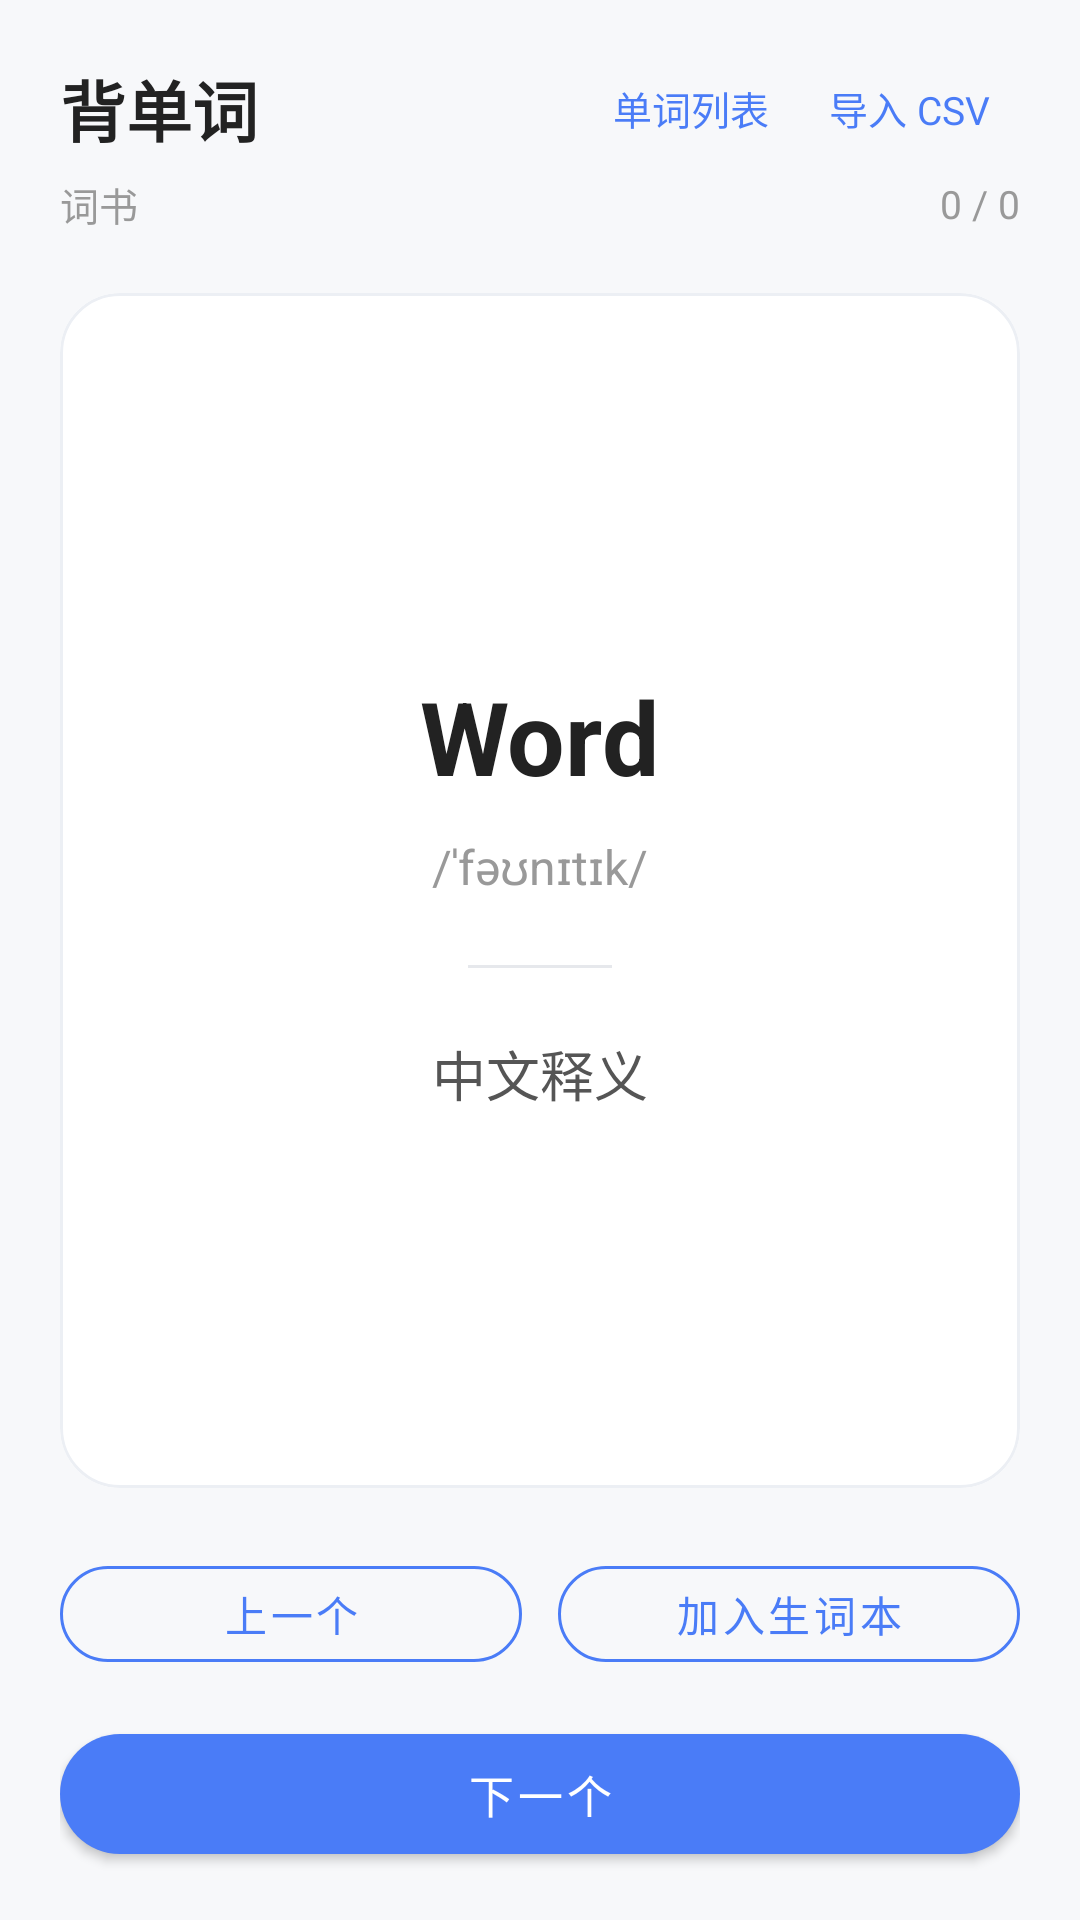

The Android layout XML behind this screen, and the referenced resources:
<!-- AndroidManifest.xml: application theme Theme.WordReciteApp -->
<!-- res/layout/fragment_recite.xml -->
<?xml version="1.0" encoding="utf-8"?>
<LinearLayout xmlns:android="http://schemas.android.com/apk/res/android"
    xmlns:app="http://schemas.android.com/apk/res-auto"
    android:layout_width="match_parent"
    android:layout_height="match_parent"
    android:background="@color/page_bg"
    android:orientation="vertical"
    android:paddingStart="20dp"
    android:paddingTop="20dp"
    android:paddingEnd="20dp"
    android:paddingBottom="16dp">

    
    <LinearLayout
        android:layout_width="match_parent"
        android:layout_height="wrap_content"
        android:gravity="center_vertical"
        android:orientation="horizontal">

        <TextView
            android:layout_width="0dp"
            android:layout_height="wrap_content"
            android:layout_weight="1"
            android:text="@string/recite_title"
            android:textColor="@color/text_primary"
            android:textSize="22sp"
            android:textStyle="bold" />

        
        <TextView
            android:id="@+id/tv_word_list"
            android:layout_width="wrap_content"
            android:layout_height="wrap_content"
            android:background="?attr/selectableItemBackgroundBorderless"
            android:clickable="true"
            android:focusable="true"
            android:paddingHorizontal="10dp"
            android:paddingVertical="4dp"
            android:text="@string/word_list_btn"
            android:textColor="@color/primary"
            android:textSize="13sp" />

        
        <TextView
            android:id="@+id/tv_import_csv"
            android:layout_width="wrap_content"
            android:layout_height="wrap_content"
            android:background="?attr/selectableItemBackgroundBorderless"
            android:clickable="true"
            android:focusable="true"
            android:paddingHorizontal="10dp"
            android:paddingVertical="4dp"
            android:text="@string/wordbook_import_btn"
            android:textColor="@color/primary"
            android:textSize="13sp" />
    </LinearLayout>

    
    <LinearLayout
        android:layout_width="match_parent"
        android:layout_height="wrap_content"
        android:layout_marginTop="6dp"
        android:gravity="center_vertical"
        android:orientation="horizontal">

        <TextView
            android:layout_width="wrap_content"
            android:layout_height="wrap_content"
            android:text="@string/wordbook_label"
            android:textColor="@color/text_gray"
            android:textSize="13sp" />

        
        <Spinner
            android:id="@+id/spinner_wordbook"
            android:layout_width="0dp"
            android:layout_height="wrap_content"
            android:layout_marginStart="6dp"
            android:layout_weight="1"
            android:background="@null"
            android:popupBackground="@color/white"
            android:textColor="@color/text_primary"
            android:textSize="14sp" />

        
        <TextView
            android:id="@+id/tv_progress"
            android:layout_width="wrap_content"
            android:layout_height="wrap_content"
            android:text="@string/progress_default"
            android:textColor="@color/text_gray"
            android:textSize="13sp" />
    </LinearLayout>

    
    <com.google.android.material.card.MaterialCardView
        android:id="@+id/card_word"
        android:layout_width="match_parent"
        android:layout_height="0dp"
        android:layout_marginTop="20dp"
        android:layout_weight="1"
        app:cardBackgroundColor="@color/white"
        app:cardCornerRadius="20dp"
        app:cardElevation="0dp"
        app:strokeColor="@color/card_stroke"
        app:strokeWidth="1dp">

        <LinearLayout
            android:layout_width="match_parent"
            android:layout_height="match_parent"
            android:gravity="center"
            android:orientation="vertical"
            android:padding="24dp">

            
            <TextView
                android:id="@+id/tv_word"
                android:layout_width="wrap_content"
                android:layout_height="wrap_content"
                android:text="@string/word_placeholder"
                android:textColor="@color/text_primary"
                android:textSize="34sp"
                android:textStyle="bold" />

            
            <TextView
                android:id="@+id/tv_phonetic"
                android:layout_width="wrap_content"
                android:layout_height="wrap_content"
                android:layout_marginTop="10dp"
                android:text="@string/phonetic_placeholder"
                android:textColor="@color/text_gray"
                android:textSize="16sp" />

            
            <View
                android:layout_width="48dp"
                android:layout_height="1dp"
                android:layout_marginTop="22dp"
                android:background="@color/divider" />

            
            <TextView
                android:id="@+id/tv_meaning"
                android:layout_width="wrap_content"
                android:layout_height="wrap_content"
                android:layout_marginTop="22dp"
                android:gravity="center"
                android:lineSpacingExtra="6dp"
                android:text="@string/meaning_placeholder"
                android:textColor="@color/text_secondary"
                android:textSize="18sp" />

        </LinearLayout>
    </com.google.android.material.card.MaterialCardView>

    
    <LinearLayout
        android:layout_width="match_parent"
        android:layout_height="wrap_content"
        android:layout_marginTop="20dp"
        android:orientation="vertical">

        
        <LinearLayout
            android:layout_width="match_parent"
            android:layout_height="wrap_content"
            android:orientation="horizontal">

            
            <com.google.android.material.button.MaterialButton
                android:id="@+id/btn_prev"
                style="@style/Widget.MaterialComponents.Button.OutlinedButton"
                android:layout_width="0dp"
                android:layout_height="44dp"
                android:layout_weight="1"
                android:text="@string/btn_prev"
                android:textAllCaps="false"
                android:textColor="@color/primary"
                android:textSize="14sp"
                app:cornerRadius="22dp"
                app:strokeColor="@color/primary"
                app:strokeWidth="1dp" />

            <Space
                android:layout_width="12dp"
                android:layout_height="1dp" />

            
            <com.google.android.material.button.MaterialButton
                android:id="@+id/btn_add_vocab"
                style="@style/Widget.MaterialComponents.Button.OutlinedButton"
                android:layout_width="0dp"
                android:layout_height="44dp"
                android:layout_weight="1"
                android:text="@string/btn_add_vocab"
                android:textAllCaps="false"
                android:textColor="@color/primary"
                android:textSize="14sp"
                app:cornerRadius="22dp"
                app:strokeColor="@color/primary"
                app:strokeWidth="1dp" />

        </LinearLayout>

        <Space
            android:layout_width="1dp"
            android:layout_height="12dp" />

        
        <com.google.android.material.button.MaterialButton
            android:id="@+id/btn_next"
            android:layout_width="match_parent"
            android:layout_height="52dp"
            android:text="@string/btn_next"
            android:textAllCaps="false"
            android:textSize="15sp"
            app:backgroundTint="@color/primary"
            app:cornerRadius="26dp" />

    </LinearLayout>

</LinearLayout>
<!-- resources referenced by this layout -->
<resources>
  <color name="card_stroke">#ECEFF4</color>
  <color name="divider">#E6E8EC</color>
  <color name="page_bg">#F7F8FA</color>
  <color name="primary">#4A7CF7</color>
  <color name="text_gray">#999999</color>
  <color name="text_primary">#222222</color>
  <color name="text_secondary">#555555</color>
  <color name="white">#FFFFFFFF</color>
  <string name="btn_add_vocab">加入生词本</string>
  <string name="btn_next">下一个</string>
  <string name="btn_prev">上一个</string>
  <string name="meaning_placeholder">中文释义</string>
  <string name="phonetic_placeholder">/ˈfəʊnɪtɪk/</string>
  <string name="progress_default">0 / 0</string>
  <string name="recite_title">背单词</string>
  <string name="word_list_btn">单词列表</string>
  <string name="word_placeholder">Word</string>
  <string name="wordbook_import_btn">导入 CSV</string>
  <string name="wordbook_label">词书</string>
  <style name="Theme.WordReciteApp" parent="Theme.MaterialComponents.Light.NoActionBar">
          
          <item name="colorPrimary">@color/primary</item>
          <item name="colorPrimaryVariant">@color/primary_dark</item>
          <item name="colorOnPrimary">@color/white</item>
          <item name="colorSecondary">@color/primary</item>
          <item name="colorSecondaryVariant">@color/primary_dark</item>
  
          
          <item name="android:statusBarColor">@color/white</item>
          <item name="android:windowLightStatusBar">true</item>
  
          
          <item name="android:windowBackground">@color/page_bg</item>
      </style>
  <color name="primary_dark">#3866D8</color>
</resources>
